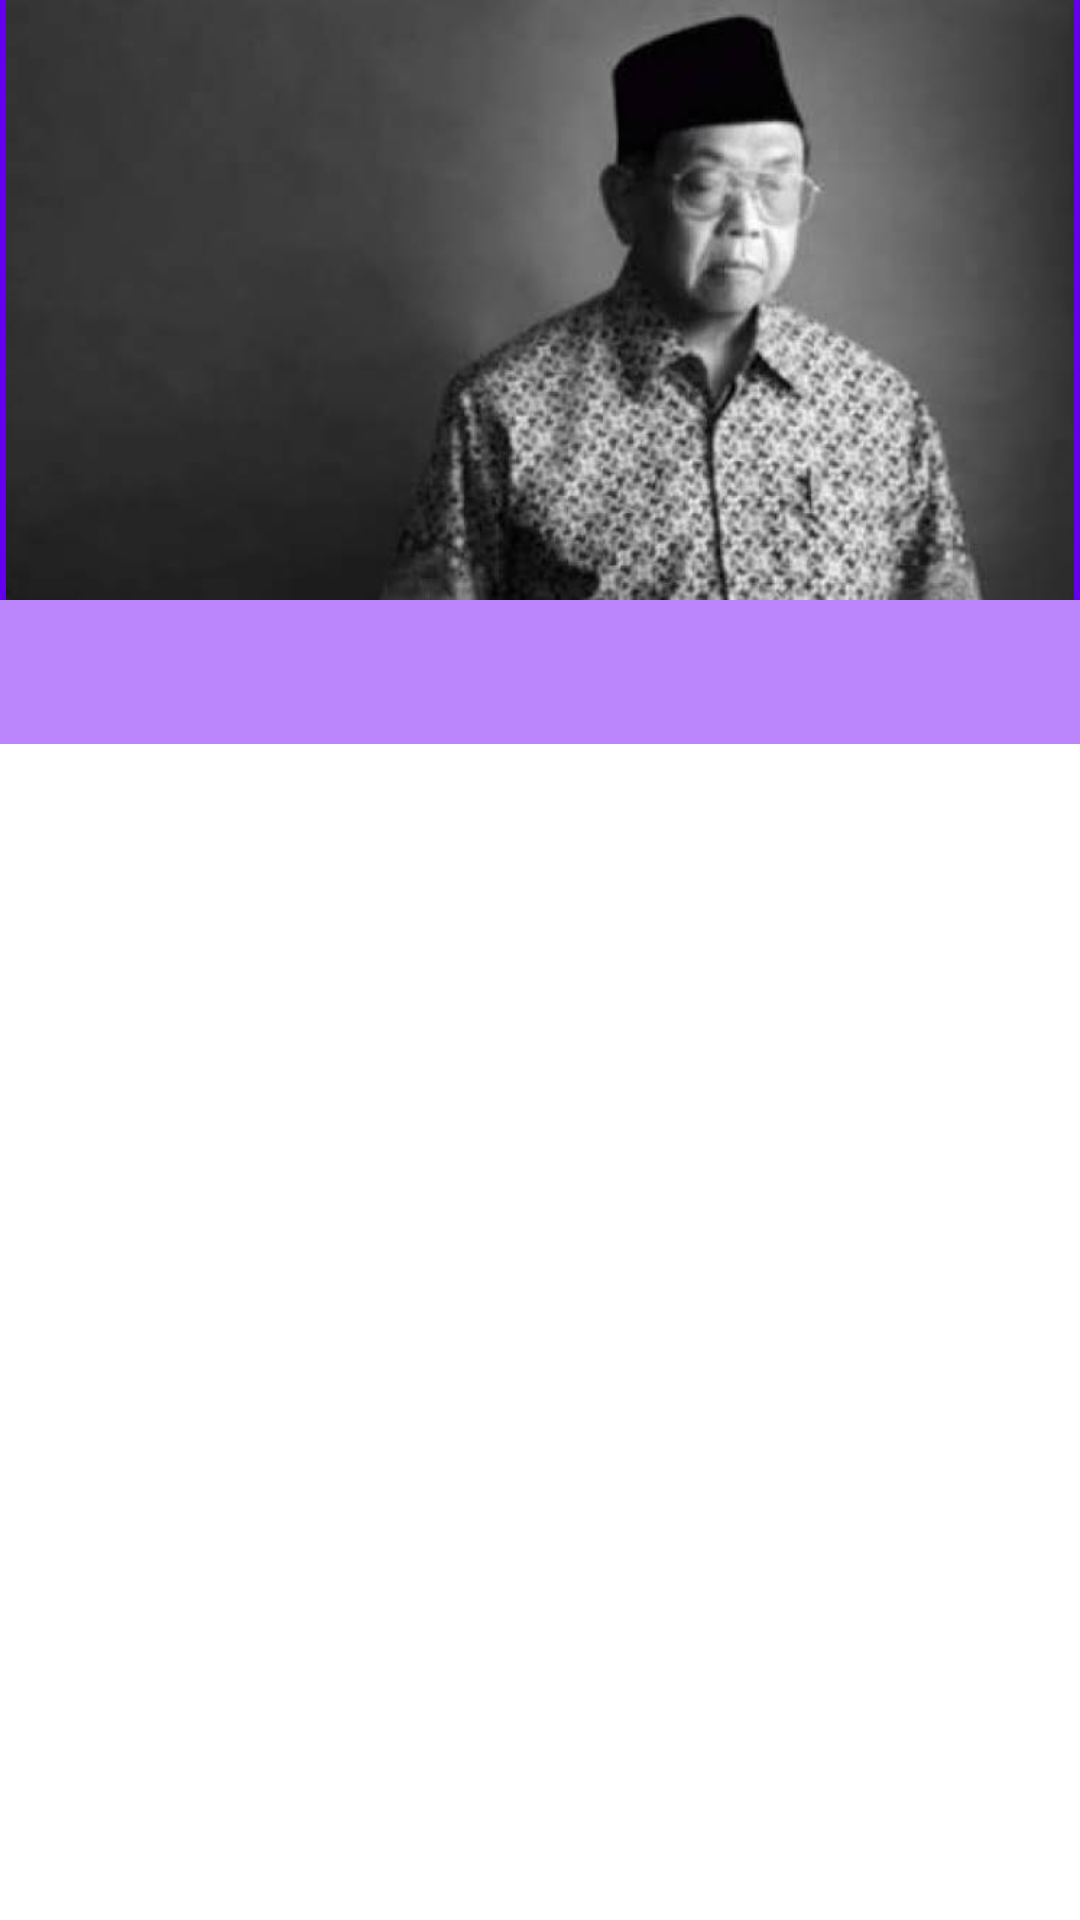

The Android layout XML behind this screen, and the referenced resources:
<!-- AndroidManifest.xml: application theme Theme.PRESIDENINDONESIA -->
<!-- res/layout/activity_gusdur.xml -->
<?xml version="1.0" encoding="utf-8"?>
<LinearLayout
    xmlns:android="http://schemas.android.com/apk/res/android"
    xmlns:app="http://schemas.android.com/apk/res-auto"
    xmlns:tools="http://schemas.android.com/tools"
    android:layout_width="match_parent"
    android:layout_height="match_parent"
    tools:context=".Gusdur"
    android:orientation="vertical">

    <com.google.android.material.appbar.AppBarLayout
        android:id="@+id/appBar_id"
        android:layout_width="wrap_content"
        android:layout_height="200dp"
        android:gravity="center">

        <ImageView
            android:id="@+id/programmerid"
            android:layout_width="wrap_content"
            android:layout_height="wrap_content"
            android:src="@drawable/gusdurrrrrr"/>
    </com.google.android.material.appbar.AppBarLayout>

    <com.google.android.material.tabs.TabLayout
        android:layout_width="match_parent"
        android:layout_height="wrap_content"
        app:tabGravity="fill"
        app:tabMode="fixed"
        android:id="@+id/tablayout_id"
        app:tabTextColor="@color/purple_500"
        android:background="@color/purple_200" />


    <androidx.viewpager.widget.ViewPager
        android:layout_width="match_parent"
        android:layout_height="match_parent"
        android:id="@+id/viewpager_id">

        <TextView
            android:id="@+id/textView"
            android:layout_width="wrap_content"
            android:layout_height="wrap_content"
            android:text="TextView" />

        <Button
            android:id="@+id/button"
            android:layout_width="wrap_content"
            android:layout_height="wrap_content"
            android:text="Button" />
    </androidx.viewpager.widget.ViewPager>
</LinearLayout>
<!-- resources referenced by this layout -->
<resources>
  <!-- drawable gusdurrrrrr: jpeg bitmap (drawable-v24, 20365 bytes) -->
  <style name="Theme.PRESIDENINDONESIA" parent="Theme.MaterialComponents.DayNight.DarkActionBar">
          
          <item name="colorPrimary">@color/purple_500</item>
          <item name="colorPrimaryVariant">@color/purple_700</item>
          <item name="colorOnPrimary">@color/white</item>
          
          <item name="colorSecondary">@color/teal_200</item>
          <item name="colorSecondaryVariant">@color/teal_700</item>
          <item name="colorOnSecondary">@color/black</item>
          
          <item name="android:statusBarColor" tools:targetApi="l">?attr/colorPrimaryVariant</item>
          
      </style>
  <!-- not gathered from this repository: default colours our renderer supplied (Android Studio template values) -->
  <color name="purple_200">#FFBB86FC</color>
  <color name="purple_500">#FF6200EE</color>
  <color name="purple_700">#FF3700B3</color>
  <color name="teal_200">#FF03DAC5</color>
  <color name="teal_700">#FF018786</color>
  <color name="black">#FF000000</color>
  <color name="white">#FFFFFFFF</color>
</resources>
